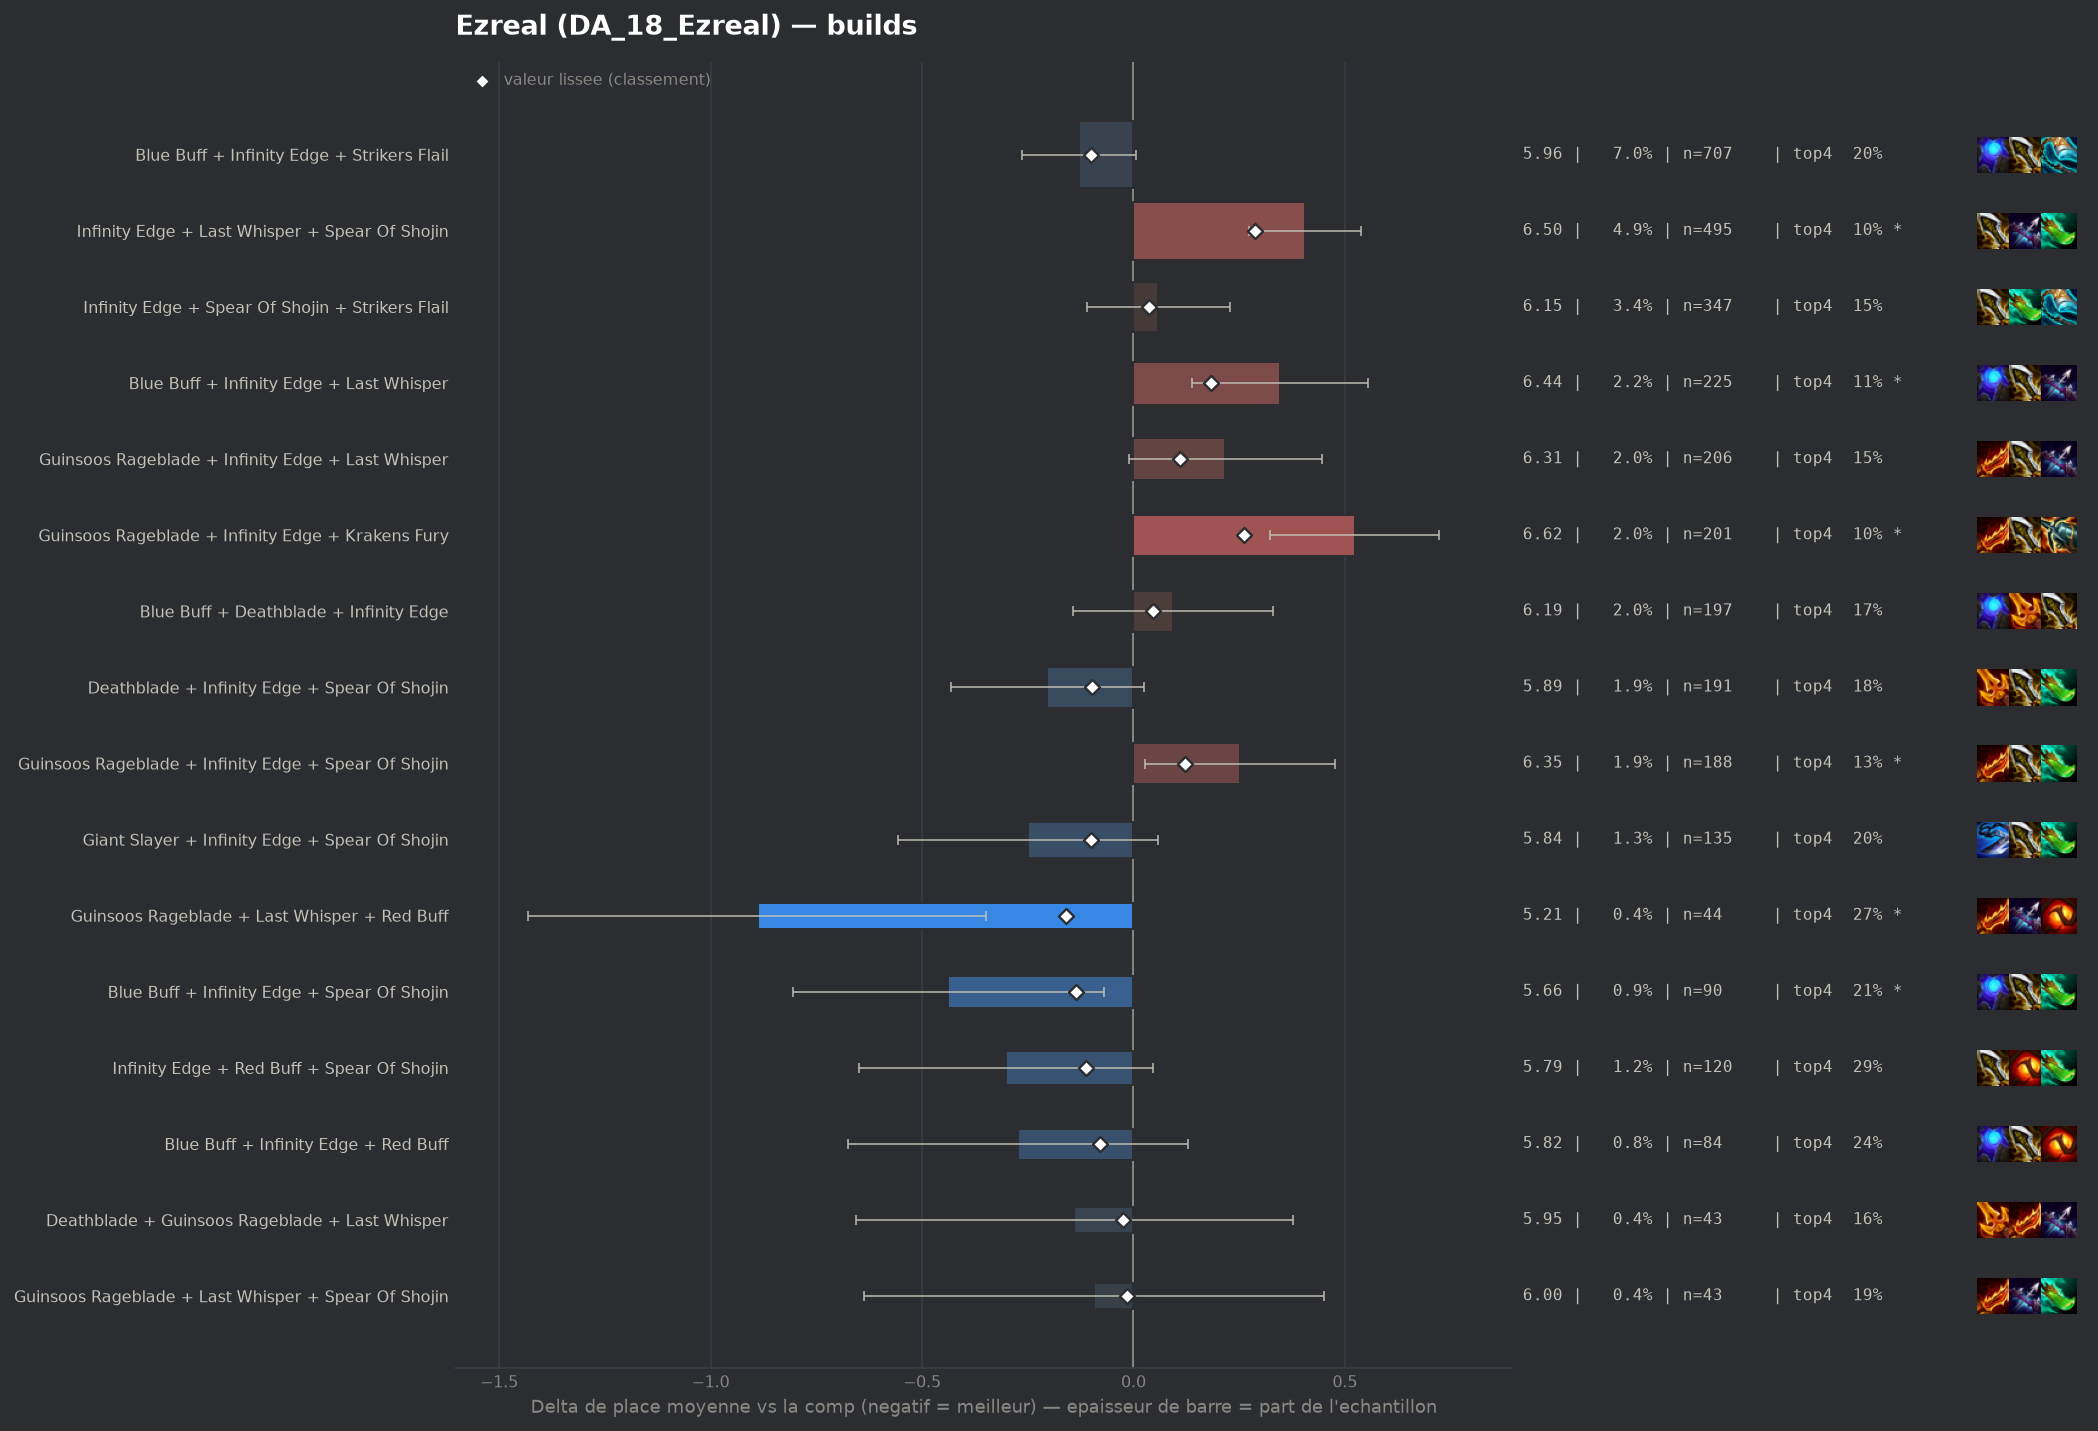

The data file committed next to this chart (first rows):
group, label, n, share, avg_place, shrunk_avg, score, d_avg, d_avg_pess, impact, d_top4, win, top2, top4, sd, z, p, significant
pepite, Guinsoos Rageblade + Last Whisper + Red …, 44, 0.004357, 5.205, 5.935, -0.159, -0.889, -0.348, 0.0007, 0.0926, 0.0455, 0.1136, 0.2727, 1.829, -3.22, 0.00129, True
pepite, Blue Buff + Infinity Edge + Spear Of Sho…, 90, 0.008912, 5.656, 5.959, -0.135, -0.438, -0.07, 0.0012, 0.031, 0.0222, 0.0778, 0.2111, 1.771, -2.34, 0.01951, True
pepite, Infinity Edge + Red Buff + Spear Of Shoj…, 120, 0.01188, 5.792, 5.981, -0.113, -0.302, 0.0, 0.0013, 0.1115, 0.0083, 0.0667, 0.2917, 1.932, -1.7, 0.08848, False
populaire, Blue Buff + Infinity Edge + Strikers Fla…, 707, 0.07001, 5.965, 5.993, -0.1, -0.129, 0.0, 0.007, 0.0193, 0.017, 0.058, 0.1994, 1.762, -1.88, 0.06023, False
populaire, Giant Slayer + Infinity Edge + Spear Of …, 135, 0.01337, 5.844, 5.994, -0.1, -0.249, 0.0, 0.0013, 0.0199, 0.0519, 0.0741, 0.2, 1.813, -1.59, 0.1127, False
populaire, Deathblade + Infinity Edge + Spear Of Sh…, 191, 0.01891, 5.89, 5.995, -0.099, -0.204, 0.0, 0.0019, 0.0031, 0.0209, 0.0262, 0.1832, 1.59, -1.75, 0.08035, False
pepite, Blue Buff + Infinity Edge + Red Buff, 84, 0.008318, 5.821, 6.014, -0.08, -0.272, 0.0, 0.0007, 0.058, 0.0357, 0.0714, 0.2381, 1.872, -1.33, 0.1843, False
pepite, Deathblade + Guinsoos Rageblade + Last W…, 43, 0.004258, 5.953, 6.069, -0.025, -0.14, 0.0, 0.0001, -0.0173, 0.0465, 0.0465, 0.1628, 1.725, -0.53, 0.5951, False
pepite, Guinsoos Rageblade + Last Whisper + Spea…, 43, 0.004258, 6.0, 6.077, -0.016, -0.094, 0.0, 0.0001, 0.0059, 0.0233, 0.0465, 0.186, 1.817, -0.34, 0.7361, False
, Gold Collector + Infinity Edge + Spear O…, 67, 0.006634, 6.075, 6.089, -0.005, -0.019, 0.0, 0.0, -0.001, 0.0149, 0.0299, 0.1791, 1.568, -0.1, 0.9215, False
, Gold Collector + Blue Buff + Infinity Ed…, 58, 0.005743, 6.086, 6.092, -0.002, -0.007, 0.0, 0.0, 0.0095, 0.0, 0.0172, 0.1897, 1.534, -0.04, 0.9709, False
, Giant Slayer + Guinsoos Rageblade + Infi…, 101, 0.01, 6.099, 6.095, 0.002, 0.005, 0.0, -0.0, -0.0514, 0.0198, 0.0198, 0.1287, 1.583, 0.03, 0.9726, False
, Guinsoos Rageblade + Krakens Fury + Last…, 40, 0.003961, 6.175, 6.107, 0.013, 0.081, 0.0, -0.0001, -0.0051, 0.0, 0.025, 0.175, 1.611, 0.32, 0.7498, False
, Giant Slayer + Guinsoos Rageblade + Krak…, 50, 0.004951, 6.18, 6.111, 0.017, 0.086, 0.0, -0.0001, -0.0601, 0.04, 0.06, 0.12, 1.74, 0.35, 0.7261, False
, Blue Buff + Giant Slayer + Infinity Edge, 130, 0.01287, 6.185, 6.129, 0.036, 0.091, 0.0, -0.0005, -0.0263, 0.0154, 0.0385, 0.1538, 1.682, 0.61, 0.5399, False
populaire, Infinity Edge + Spear Of Shojin + Strike…, 347, 0.03436, 6.153, 6.131, 0.037, 0.059, 0.0, -0.0013, -0.0274, 0.0115, 0.0231, 0.1527, 1.568, 0.69, 0.4915, False
, Blue Buff + Guinsoos Rageblade + Infinit…, 79, 0.007823, 6.228, 6.131, 0.038, 0.134, 0.0, -0.0003, -0.0409, 0.0127, 0.0253, 0.1392, 1.614, 0.74, 0.4619, False
, Deathblade + Guinsoos Rageblade + Infini…, 109, 0.01079, 6.22, 6.138, 0.044, 0.127, 0.0, -0.0005, -0.0425, 0.0, 0.0183, 0.1376, 1.529, 0.86, 0.3907, False
populaire, Blue Buff + Deathblade + Infinity Edge, 197, 0.01951, 6.188, 6.14, 0.047, 0.094, 0.0, -0.0009, -0.0126, 0.0102, 0.0355, 0.1675, 1.674, 0.78, 0.4345, False
, Guinsoos Rageblade + Infinity Edge + Red…, 57, 0.005644, 6.404, 6.162, 0.068, 0.31, 0.0, -0.0004, -0.0573, 0.0, 0.0, 0.1228, 1.437, 1.62, 0.105, False
, Deathblade + Guinsoos Rageblade + Kraken…, 45, 0.004456, 6.467, 6.162, 0.068, 0.373, 0.004, -0.0003, -0.1135, 0.0, 0.0, 0.0667, 1.258, 1.98, 0.04761, False
, Guinsoos Rageblade + Infinity Edge + Str…, 76, 0.007525, 6.487, 6.201, 0.108, 0.393, 0.096, -0.0008, -0.1143, 0.0132, 0.0132, 0.0658, 1.313, 2.59, 0.0095, True
populaire, Guinsoos Rageblade + Infinity Edge + Las…, 206, 0.0204, 6.311, 6.203, 0.11, 0.217, 0.0, -0.0022, -0.0345, 0.0097, 0.0243, 0.1456, 1.649, 1.87, 0.06182, False
populaire, Guinsoos Rageblade + Infinity Edge + Spe…, 188, 0.01862, 6.346, 6.215, 0.122, 0.252, 0.028, -0.0023, -0.0471, 0.0053, 0.0213, 0.133, 1.548, 2.21, 0.02735, True
populaire, Blue Buff + Infinity Edge + Last Whisper, 225, 0.02228, 6.44, 6.276, 0.183, 0.346, 0.139, -0.0041, -0.069, 0.0044, 0.0267, 0.1111, 1.568, 3.27, 0.00109, True
, Component Recurve Bow + Infinity Edge + …, 44, 0.004357, 7.182, 6.288, 0.195, 1.088, 0.802, -0.0008, -0.1801, 0.0, 0.0, 0.0, 0.96, 7.46, 0.0, True
populaire, Guinsoos Rageblade + Infinity Edge + Kra…, 201, 0.0199, 6.617, 6.355, 0.261, 0.523, 0.324, -0.0052, -0.0756, 0.005, 0.005, 0.1045, 1.42, 5.14, 0.0, True
populaire, Infinity Edge + Last Whisper + Spear Of …, 495, 0.04901, 6.499, 6.382, 0.288, 0.405, 0.272, -0.0141, -0.0811, 0.004, 0.0182, 0.099, 1.46, 5.96, 0.0, True
